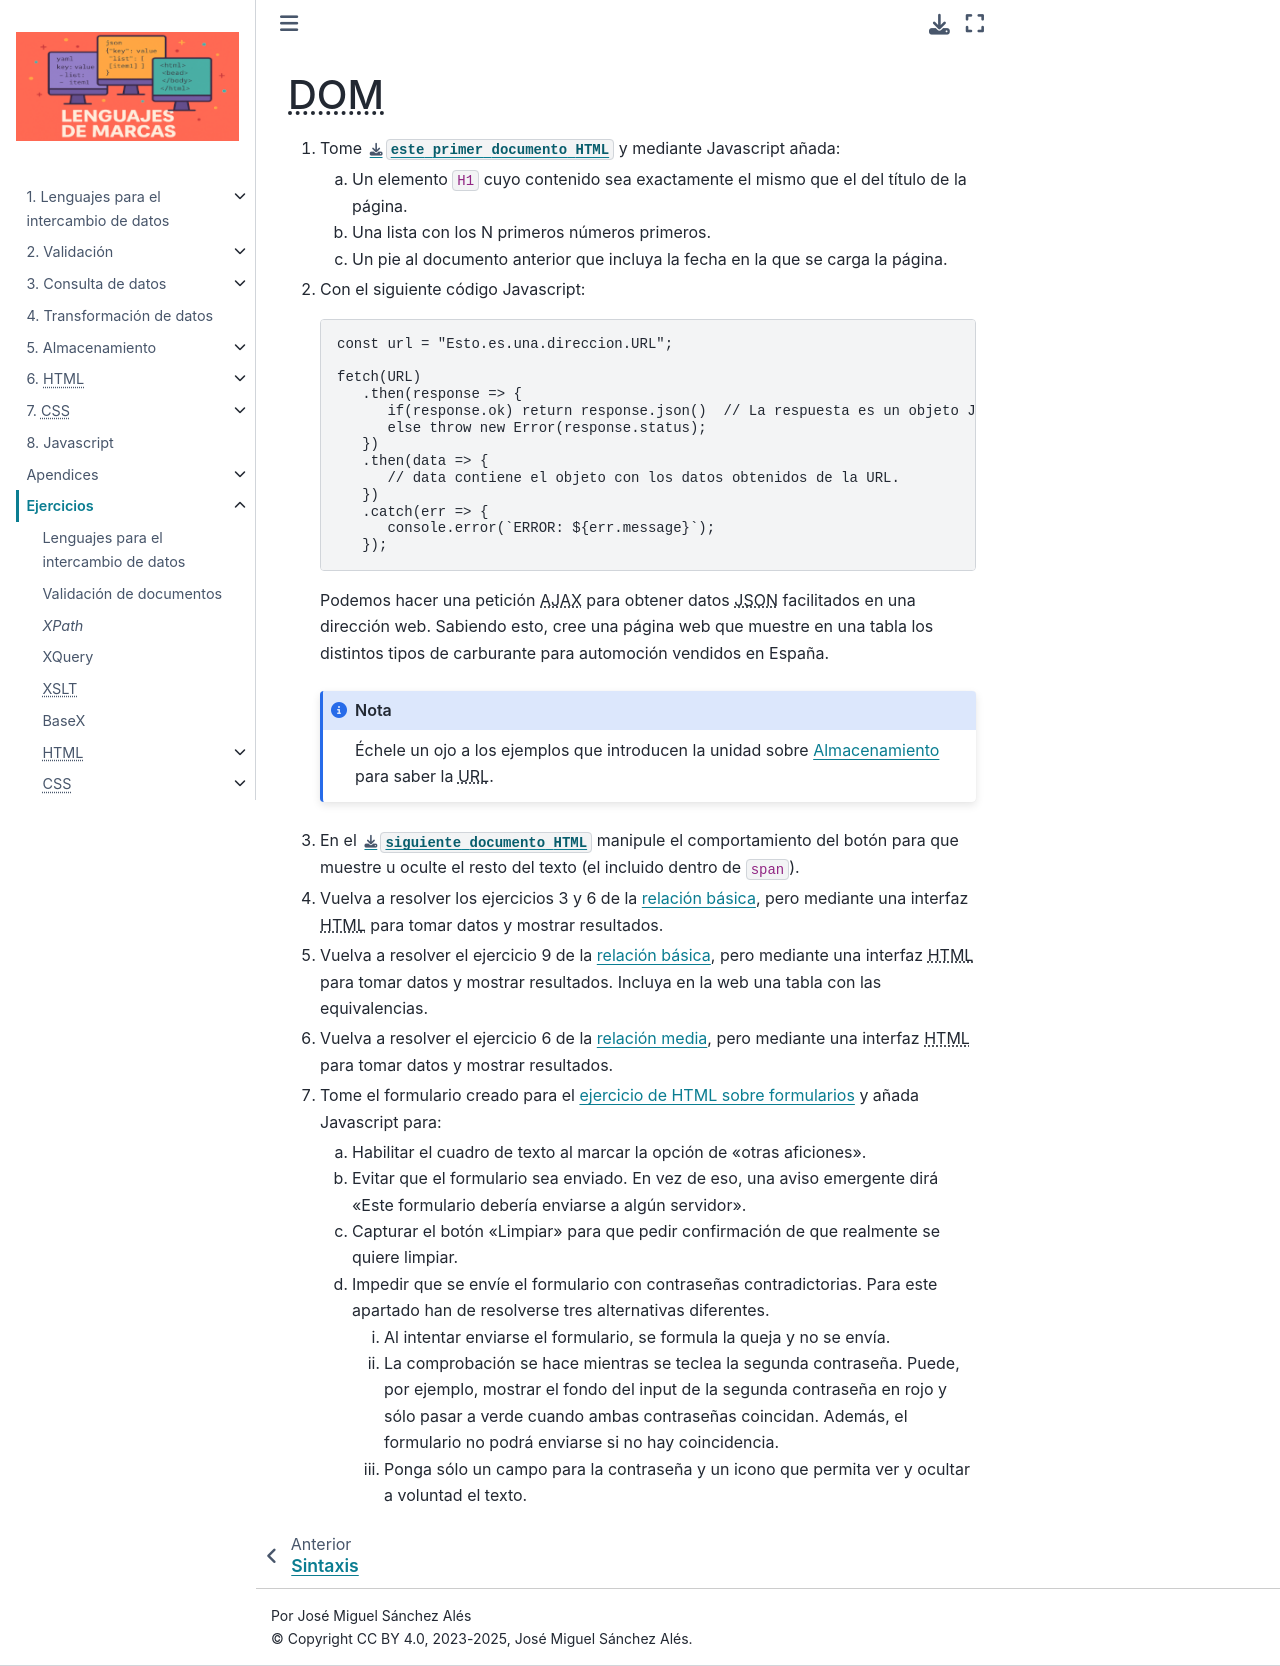

repository: sio2sio2/LM · page: 99.ejercicios/80.js/05.dom.html · generator: sphinx

|DOM|
=====

#. Tome :download:`este primer documento HTML <files/ejJH01.html>` y mediante
   Javascript añada:

   a. Un elemento ``H1`` cuyo contenido sea exactamente el mismo que el
      del título de la página.
   #. Una lista con los N primeros números primeros.
   #. Un pie al documento anterior que incluya la fecha en la que se carga
      la página.

#. Con el siguiente código Javascript:

   .. code-block:: javascript

      const url = "Esto.es.una.direccion.URL";

      fetch(URL)
         .then(response => {
            if(response.ok) return response.json()  // La respuesta es un objeto JSON.
            else throw new Error(response.status);
         })
         .then(data => {
            // data contiene el objeto con los datos obtenidos de la URL.
         })
         .catch(err => {
            console.error(`ERROR: ${err.message}`);
         });

   Podemos hacer una petición |AJAX| para obtener datos |JSON| facilitados en
   una dirección web. Sabiendo esto, cree una página web que muestre en una
   tabla los distintos tipos de carburante para automoción vendidos en España.

   .. note:: Échele un ojo a los ejemplos que introducen la unidad sobre :ref:`lm-ut5`
      para saber la |URL|.

#. En el :download:`siguiente documento HTML <files/mostrar.html>` manipule el
   comportamiento del botón para que muestre u oculte el resto del texto (el
   incluido dentro de ``span``).

   .. rst-class:: sol-oculta

      :download:`Solución propuesta <soluciones/DOM03-conmutar.js>`.

#. Vuelva a resolver los ejercicios 3 y 6 de la :ref:`relación básica
   <ej-js-basicos>`, pero mediante una interfaz |HTML| para tomar datos y
   mostrar resultados.

#. Vuelva a resolver el ejercicio 9 de la :ref:`relación básica
   <ej-js-basicos>`, pero mediante una interfaz |HTML| para tomar datos y
   mostrar resultados. Incluya en la web una tabla con las equivalencias.

#. Vuelva a resolver el ejercicio 6 de la :ref:`relación media
   <ej-js-medios>`, pero mediante una interfaz |HTML| para tomar datos y
   mostrar resultados.

#. Tome el formulario creado para el :ref:`ejercicio de HTML sobre formularios
   <ej-html-form>` y añada Javascript para:

   a. Habilitar el cuadro de texto al marcar la opción de "otras aficiones".
   #. Evitar que el formulario sea enviado. En vez de eso, una aviso emergente
      dirá "Este formulario debería enviarse a algún servidor".
   #. Capturar el botón "Limpiar" para que pedir confirmación de que realmente
      se quiere limpiar.
   #. Impedir que se envíe el formulario con contraseñas contradictorias. Para
      este apartado han de resolverse tres alternativas diferentes.

      i. Al intentar enviarse el formulario, se formula la queja y no se envía.
      #. La comprobación se hace mientras se teclea la segunda contraseña.
         Puede, por ejemplo, mostrar el fondo del input de la segunda contraseña
         en rojo y sólo pasar a verde cuando ambas contraseñas coincidan.
         Además, el formulario no podrá enviarse si no hay coincidencia.
      #. Ponga sólo un campo para la contraseña y un icono que permita ver y
         ocultar a voluntad el texto.
   
   .. rst-class:: sol-oculta

      :download:`Solución propuesta <soluciones/DOM07-formulario.js>`.

.. |AJAX| replace:: :abbr:`AJAX (Asynchronous JavaScript and XML)`
.. |DOM| replace:: :abbr:`DOM (Document Object Model)`
